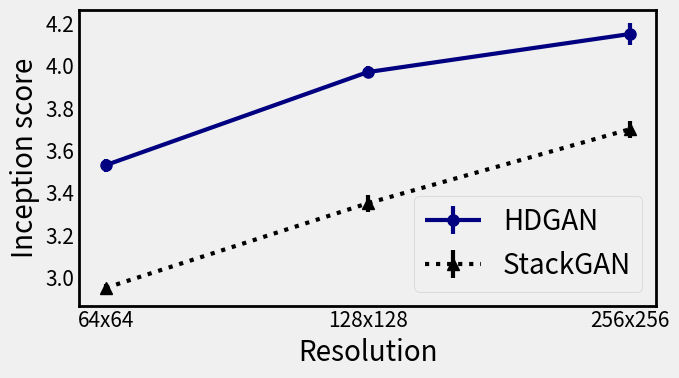

Generate this figure with matplotlib:

import numpy as np
import matplotlib.pyplot as plt
import matplotlib as mpl
mpl.style.use('fivethirtyeight')

mpl.rcParams['axes.linewidth'] = 2

ls = 'dotted'

fig, ax = plt.subplots(figsize=(7, 4), num='seaborn-colorblind')


x = [1, 2, 3]
y1 =  [3.53, 3.97, 4.15]
y2  = [2.95, 3.35, 3.70]
y1err = [0.03, 0.03, 0.05]
y2err = [0.02, 0.04, 0.04];
# standard error bars
ax.errorbar(x, y1, yerr=y1err, linestyle='-', marker='o', color='navy', markersize=8, label='HDGAN', linewidth=3)
ax.errorbar(x, y2, yerr=y2err, linestyle=ls, marker='^', color='black', markersize=8, label='StackGAN', linewidth=3)

# tidy up the figure
#ax.set_xlim((0.8, 3.2))
#ax.set_title('Multi-scale inception score', fontsize=20)
ax.grid(False)

plt.legend(loc=0, fontsize=20)
plt.xticks(x, ['64x64', '128x128', '256x256'], fontsize=15)
plt.yticks(fontsize=15)
ax.set_xlabel('Resolution', fontsize=20)
ax.set_ylabel('Inception score', fontsize=20)

ax.spines['bottom'].set_color('black')
ax.spines['top'].set_color('black')
ax.spines['left'].set_color('black')
ax.spines['right'].set_color('black')

plt.tight_layout()
plt.savefig('multiscale_inception.pdf')

